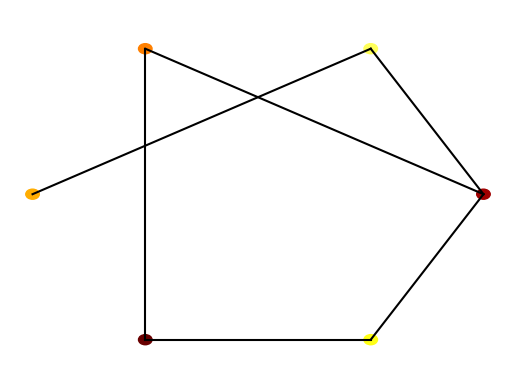

Source code (Python):
import numpy as np
import matplotlib.pyplot as plt
import matplotlib.cm as cm


# create class for Queue (used in Breadth-first search)
class Queue:

    def __init__(self):
        self.queue = []

    def push(self, item):
        self.queue.append(item)
    
    def pop(self):
        if not self.is_empty():
            return self.queue.pop(0)
        
    def is_empty(self):
          return len(self.queue)==0


class Node:
	def __init__(self, value, number, connections=None):
		self.parent = None
		self.index = number
		self.connections = connections
		self.value = value
	def get_neighbours(self):
		'''returns the neighbouring nodes to the current node as an array'''
		return np.where(np.array(self.connections)==1)[0] #  only contains indexes of nodes that are connected	


class Network: 
	def __init__(self, nodes=None):
		if nodes is None:
			self.nodes = []
		else:
			self.nodes = nodes
	
	def get_mean_degree(self):
		total_degree = 0
		for node in self.nodes:
			total_degree += node.connections.count(1)
		return total_degree / len(self.nodes)

	def get_mean_clustering(self):
		""""""
		sum_coef = 0  # sum of coefficients
		for node in self.nodes:
			sum_coef += self.cluster_coef(node)

		mean_cluster_coef = sum_coef / len(self.nodes)    
		return mean_cluster_coef

	def get_mean_path_length(self):
		total = 0
		for node in self.nodes:
			total += self.mean_path_length(node)    
		return total / len(self.nodes)	

	def make_random_network(self, N, connection_probability):
		'''
		This function makes a *random* network of size N.
		Each node is connected to each other node with probability p
		'''

		self.nodes = []
		for node_number in range(N):
			value = np.random.random()
			connections = [0 for _ in range(N)]
			self.nodes.append(Node(value, node_number, connections))

		for (index, node) in enumerate(self.nodes):
			for neighbour_index in range(index+1, N):
				if np.random.random() < connection_probability:
					node.connections[neighbour_index] = 1
					self.nodes[neighbour_index].connections[index] = 1
		
	def mean_path_length(self, start):
		'''returns the mean path length for a given node'''
		total_path_length = 0
		node_count = 0
		# loop through all nodes and sum the path lengths from the original node 
		for node in self.nodes:    
			total_path_length += len(self.breadth_first_search(node, start)) - 1
			node_count += 1
		return total_path_length / (node_count - 1)	
		
	def get_possible_connections(self, n):
		'''returns the number of possible connections for a given number of neighbours'''
		return n * (n - 1)/2 
    
	def cluster_coef(self, node):
		'''returns the mean clustering coefficient for a node as an int'''

		neighbours = node.get_neighbours()
		possible_connects = self.get_possible_connections(len(neighbours))
		print("possible connects", possible_connects)
		used = []  # list of used nodes to avoid counting the same connection twice 
		connects = 0  # counts number of connections
        # iterate through possible connections checking if neighbours link to each other
		for neighbour in neighbours:
            # get neighbours of the neigbour
			other_neighbours = self.nodes[neighbour].get_neighbours()
            # loop through the neighbour's neighbours
			for other_neighbour in other_neighbours:
                # check if this node is also a neighbour of the original node
				if other_neighbour in neighbours:
					if [neighbour, other_neighbour] not in used:
						connects += 1
						used.append([other_neighbour, neighbour])

		coef = 0
		if possible_connects != 0: 
			connects / possible_connects   
		return coef        


	def breadth_first_search(self, goal, start_node):
		"""returns the shortest route for a given start and end node"""
        # create search queue to keep track of the route
		search_queue = Queue()
		search_queue.push(start_node)
        # list of visited nodes to ensure nodes are only visited once
		visited = []

		while not search_queue.is_empty():
            # check the node at the top of the queue
			node_to_check = search_queue.pop()
			if node_to_check == goal:
				break
            # loop through the nodes connected to the current node
			for neighbour_index in node_to_check.get_neighbours():
				neighbour = self.nodes[neighbour_index]
				if neighbour_index not in visited:
					search_queue.push(neighbour)
					visited.append(neighbour_index)
					neighbour.parent = node_to_check
        # retrace steps to obtian route
		node_to_check = goal
		start_node.parent = None
		route = []
		while node_to_check.parent:
			route.append(node_to_check)
			node_to_check = node_to_check.parent
		route.append(node_to_check)
        # output route
		return [node.value for node in route[::-1]]

	def plot(self):
			print("-")	

			fig = plt.figure()
			ax = fig.add_subplot(111)
			ax.set_axis_off()

			num_nodes = len(self.nodes)
			network_radius = num_nodes * 10
			ax.set_xlim([-1.1*network_radius, 1.1*network_radius])
			ax.set_ylim([-1.1*network_radius, 1.1*network_radius])

			for (i, node) in enumerate(self.nodes):
				node_angle = i * 2 * np.pi / num_nodes
				node_x = network_radius * np.cos(node_angle)
				node_y = network_radius * np.sin(node_angle)

				circle = plt.Circle((node_x, node_y), 0.3*num_nodes, color=cm.hot(node.value))
				ax.add_patch(circle)

				for neighbour_index in range(i+1, num_nodes):
					if node.connections[neighbour_index]:
						neighbour_angle = neighbour_index * 2 * np.pi / num_nodes
						neighbour_x = network_radius * np.cos(neighbour_angle)
						neighbour_y = network_radius * np.sin(neighbour_angle)

						ax.plot((node_x, neighbour_x), (node_y, neighbour_y), color='black')
			plt.show()			

def test_networks():

	#Ring network
	nodes = []
	num_nodes = 10
	for node_number in range(num_nodes):
		connections = [0 for val in range(num_nodes)]
		connections[(node_number-1)%num_nodes] = 1
		connections[(node_number+1)%num_nodes] = 1
		new_node = Node(0, node_number, connections=connections)
		nodes.append(new_node)
	network = Network(nodes)

	print("Testing ring network")
	assert(network.get_mean_degree()==2), network.get_mean_degree()
	assert(network.get_clustering()==0), network.get_clustering()
	assert(network.get_path_length()==2.777777777777778), network.get_path_length()

	nodes = []
	num_nodes = 10
	for node_number in range(num_nodes):
		connections = [0 for val in range(num_nodes)]
		connections[(node_number+1)%num_nodes] = 1
		new_node = Node(0, node_number, connections=connections)
		nodes.append(new_node)
	network = Network(nodes)

	print("Testing one-sided network")
	assert(network.get_mean_degree()==1), network.get_mean_degree()
	assert(network.get_clustering()==0),  network.get_clustering()
	assert(network.get_path_length()==5), network.get_path_length()

	nodes = []
	num_nodes = 10
	for node_number in range(num_nodes):
		connections = [1 for val in range(num_nodes)]
		connections[node_number] = 0
		new_node = Node(0, node_number, connections=connections)
		nodes.append(new_node)
	network = Network(nodes)

	print("Testing fully connected network")
	assert(network.get_mean_degree()==num_nodes-1), network.get_mean_degree()
	assert(network.get_clustering()==1),  network.get_clustering()
	assert(network.get_path_length()==1), network.get_path_length()

	print("All tests passed")


'''
==============================================================================================================
This section contains code for the main function- you should write some code for handling flags here
==============================================================================================================
'''

def main():
	#You should write some code for handling flags here
	network = Network()
	network.make_random_network(6, 0.6)
	network.plot()

	print("mean path length", network.get_mean_path_length())
	print("mean degree", network.get_mean_degree())
	print("mean clustering coefficient", network.get_mean_clustering())



if __name__=="__main__":
	main()